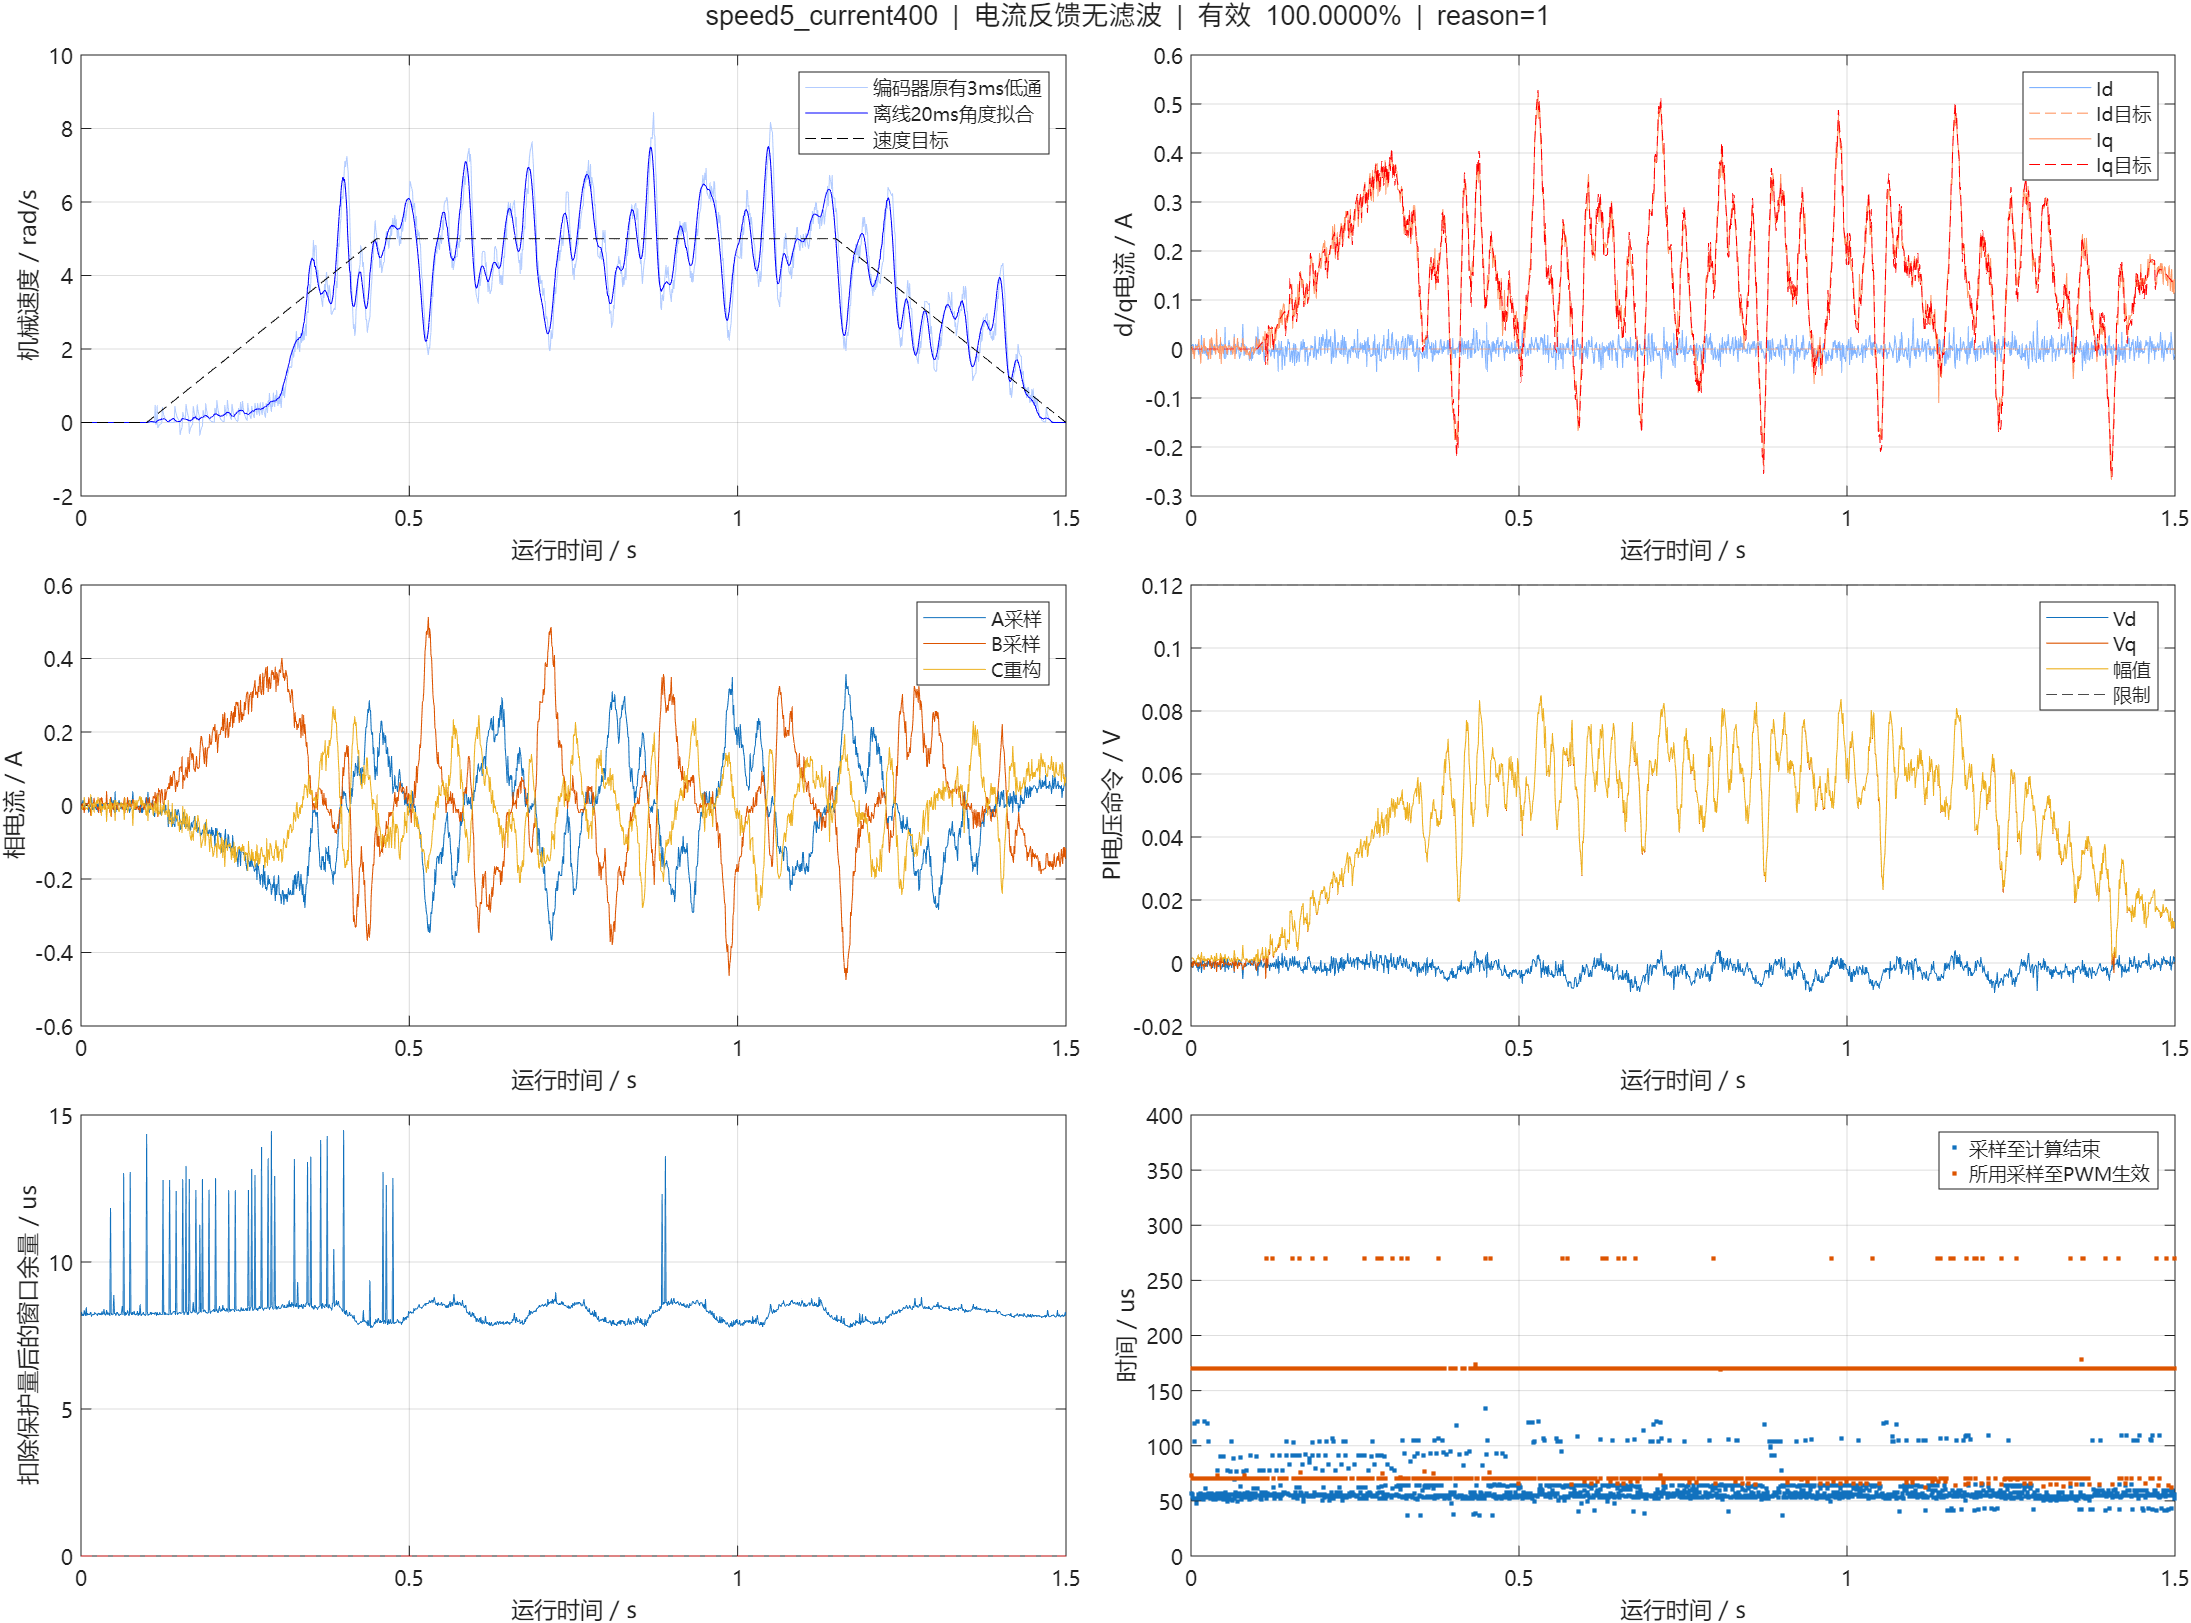

The file beside this chart, header and first rows:
us, cycle, seq, raw_a, raw_b, raw_bus, ca, cb, cc, a0, a1, b0, b1, flags, applied_seq, applied_sample_us, latch_us, theta, left, speed, id, iq, id_ref, iq_ref
3781309, 31139, 31140, 1891, 1895, 3276, 2000, 2000, 2000, 2824, 3491, 3491, 4160, 63, 8, 3781209, 3781282, 0.4156, -6.206, -0.0000000, 0.004808, -0.002547, 0.0000000, 0.0000000
3782309, 31149, 31150, 1893, 1891, 3277, 2000, 2000, 2000, 2814, 3460, 3460, 4129, 63, 17, 3782109, 3782279, 0.4156, -6.206, -0.0000000, 0.008537, 0.005904, 0.0000000, 0.0000000
3783309, 31159, 31160, 1890, 1897, 3273, 2000, 2000, 2000, 2818, 3490, 3490, 4155, 63, 28, 3783209, 3783279, 0.4156, -6.206, -0.0000000, 0.01026, -0.01, 0.0000000, 0.0000000
3784309, 31169, 31170, 1893, 1895, 3271, 2000, 1999, 2001, 2814, 3490, 3490, 4155, 63, 37, 3784109, 3784279, 0.4156, -6.206, -0.0000000, 0.004808, -0.002547, 0.0000000, 0.0000000
3785309, 31179, 31180, 1895, 1899, 3272, 2001, 2000, 1999, 2829, 3491, 3491, 4155, 63, 46, 3785109, 3785279, 0.4156, -6.206, -0.0000000, -0.01184, -0.02044, 0.0000000, 0.0000000
3786309, 31189, 31190, 1895, 1895, 3275, 2000, 2000, 2000, 2820, 3484, 3484, 4163, 63, 57, 3786209, 3786279, 0.4156, -6.206, -0.0000000, -0.004376, -0.003543, 0.0000000, 0.0000000
3787309, 31199, 31200, 1893, 1892, 3279, 2000, 2000, 2000, 2815, 3486, 3486, 4155, 63, 66, 3787109, 3787279, 0.4156, -6.206, -0.0000000, 0.008537, 0.005904, 0.0000000, 0.0000000
3788309, 31209, 31210, 1894, 1891, 3273, 2000, 2001, 1999, 2836, 3498, 3498, 4162, 63, 77, 3788209, 3788279, 0.4156, -6.206, -0.0000000, 0.003945, 0.005406, 0.0000000, 0.0000000
3789309, 31219, 31220, 1893, 1894, 3277, 2000, 2000, 2000, 2815, 3496, 3496, 4161, 63, 86, 3789109, 3789279, 0.4156, -6.206, -0.0000000, 0.006672, 0.001679, 0.0000000, 0.0000000
3790309, 31229, 31230, 1893, 1891, 3273, 2000, 1999, 2001, 2820, 3491, 3491, 4159, 63, 95, 3790109, 3790279, 0.4156, -6.206, -0.0000000, 0.008537, 0.005904, 0.0000000, 0.0000000
3791309, 31239, 31240, 1896, 1893, 3276, 1999, 2001, 2001, 2816, 3460, 3460, 4129, 63, 105, 3791109, 3791279, 0.4156, -6.206, -0.0000000, -0.005239, 0.004411, 0.0000000, 0.0000000
3792309, 31249, 31250, 1899, 1887, 3273, 2000, 2000, 2000, 2818, 3489, 3489, 4154, 63, 116, 3792209, 3792279, 0.4156, -6.206, -0.0000000, -0.01155, 0.01982, 0.0000000, 0.0000000
3793309, 31259, 31260, 1891, 1895, 3275, 1999, 2000, 2001, 2815, 3460, 3460, 4125, 63, 125, 3793109, 3793279, 0.4156, -6.206, -0.0000000, 0.004808, -0.002547, 0.0000000, 0.0000000
3794309, 31269, 31270, 1895, 1898, 3273, 1999, 2000, 2001, 2820, 3483, 3483, 4156, 63, 136, 3794209, 3794279, 0.4156, -6.206, -0.0000000, -0.008106, -0.01199, 0.0000000, 0.0000000
3795309, 31279, 31280, 1895, 1902, 3274, 2000, 2000, 2000, 2824, 3496, 3496, 4169, 63, 145, 3795109, 3795279, 0.4156, -6.206, -0.0000000, -0.01557, -0.0289, 0.0000000, 0.0000000
3796309, 31289, 31290, 1887, 1893, 3279, 2000, 2000, 2000, 2813, 3493, 3493, 4159, 63, 155, 3796109, 3796279, 0.4156, -6.206, -0.0000000, 0.0269, 0.007895, 0.0000000, 0.0000000
3797309, 31299, 31300, 1893, 1896, 3275, 2000, 2000, 2000, 2816, 3490, 3490, 4154, 63, 165, 3797109, 3797279, 0.4156, -6.206, -0.0000000, 0.002943, -0.006773, 0.0000000, 0.0000000
3798309, 31309, 31310, 1898, 1891, 3273, 2000, 2000, 2000, 2818, 3491, 3491, 4155, 63, 176, 3798209, 3798279, 0.4156, -6.206, -0.0000000, -0.00983, 0.003913, 0.0000000, 0.0000000
3799309, 31319, 31320, 1896, 1892, 3275, 1999, 2001, 2000, 2816, 3494, 3494, 4174, 63, 185, 3799109, 3799279, 0.4156, -6.206, -0.0000000, -0.005239, 0.004411, 0.0000000, 0.0000000
3800309, 31329, 31330, 1895, 1887, 3275, 2000, 2000, 2000, 2817, 3490, 3490, 4163, 63, 194, 3800109, 3800279, 0.4156, -6.206, -0.0000000, 0.006813, 0.02181, 0.0000000, 0.0000000
3801309, 31339, 31340, 1896, 1895, 3276, 1999, 2001, 2000, 2821, 3490, 3490, 4164, 63, 204, 3801109, 3801279, 0.4156, -6.206, -0.0000000, -0.008968, -0.00404, 0.0000000, 0.0000000
3802309, 31349, 31350, 1895, 1892, 3275, 1999, 2000, 2001, 2819, 3488, 3488, 4161, 63, 215, 3802209, 3802279, 0.4156, -6.206, -0.0000000, -0.0006466, 0.004909, 0.0000000, 0.0000000
3803309, 31359, 31360, 1897, 1891, 3269, 2000, 2000, 2000, 2819, 3502, 3502, 4143, 63, 224, 3803109, 3803279, 0.4156, -6.206, -0.0000000, -0.00983, 0.003913, 0.0000000, 0.0000000
3804309, 31369, 31370, 1897, 1895, 3273, 2000, 1999, 2001, 2818, 3491, 3491, 4155, 63, 235, 3804209, 3804279, 0.4156, -6.206, -0.0000000, -0.01356, -0.004538, 0.0000000, 0.0000000
3805309, 31379, 31380, 1893, 1898, 3275, 2000, 2000, 2000, 2815, 3490, 3490, 4164, 63, 243, 3805109, 3805279, 0.4156, -6.206, -0.0000000, 0.001078, -0.011, 0.0000000, 0.0000000
3806309, 31389, 31390, 1899, 1895, 3277, 2000, 2000, 2000, 2820, 3484, 3484, 4163, 63, 254, 3806209, 3806279, 0.4156, -6.206, -0.0000000, -0.02274, -0.005534, 0.0000000, 0.0000000
3807309, 31399, 31400, 1891, 1899, 3276, 2000, 2000, 2000, 2820, 3483, 3483, 4152, 63, 264, 3807209, 3807279, 0.4156, -6.206, -0.0000000, -0.002652, -0.01945, 0.0000000, 0.0000000
3808309, 31409, 31410, 1894, 1895, 3274, 1999, 2001, 2001, 2816, 3459, 3459, 4133, 63, 273, 3808109, 3808279, 0.4156, -6.206, -0.0000000, 0.0002156, -0.003045, 0.0000000, 0.0000000
3809309, 31419, 31420, 1897, 1887, 3272, 2000, 2000, 2000, 2821, 3486, 3486, 4155, 63, 284, 3809209, 3809279, 0.4156, -6.206, -0.0000000, -0.002371, 0.02082, 0.0000000, 0.0000000
3810309, 31429, 31430, 1891, 1899, 3276, 2000, 2000, 2000, 2816, 3489, 3489, 4162, 63, 293, 3810109, 3810279, 0.4156, -6.206, -0.0000000, -0.002652, -0.01945, 0.0000000, 0.0000000
3811309, 31439, 31440, 1893, 1887, 3277, 2000, 2000, 2000, 2817, 3494, 3494, 4163, 63, 303, 3811109, 3811279, 0.4156, -6.206, -0.0000000, 0.016, 0.02281, 0.0000000, 0.0000000
3812309, 31449, 31450, 1899, 1887, 3275, 1999, 2000, 2001, 2824, 3489, 3489, 4157, 63, 314, 3812209, 3812279, 0.4156, -6.206, -0.0000000, -0.01155, 0.01982, 0.0000000, 0.0000000
3813309, 31459, 31460, 1893, 1893, 3279, 2000, 2001, 1999, 2818, 3493, 3493, 4158, 63, 323, 3813109, 3813279, 0.4156, -6.206, -0.0000000, 0.008537, 0.005904, 0.0000000, 0.0000000
3814309, 31469, 31470, 1894, 1893, 3274, 2000, 2000, 2000, 2819, 3487, 3487, 4156, 63, 334, 3814209, 3814279, 0.4156, -6.206, -0.0000000, 0.003945, 0.005406, 0.0000000, 0.0000000
3815309, 31479, 31480, 1895, 1895, 3275, 1999, 2000, 2001, 2831, 3497, 3497, 4161, 63, 344, 3815209, 3815279, 0.4156, -6.206, -0.0000000, -0.004376, -0.003543, 0.0000000, 0.0000000
3816309, 31489, 31490, 1891, 1892, 3270, 2000, 2000, 2000, 2819, 3490, 3490, 4159, 63, 353, 3816109, 3816279, 0.4156, -6.206, -0.0000000, 0.008537, 0.005904, 0.0000000, 0.0000000
3817309, 31499, 31500, 1896, 1895, 3274, 2000, 2000, 2000, 2816, 3486, 3486, 4151, 63, 364, 3817209, 3817279, 0.4156, -6.206, -0.0000000, -0.008968, -0.00404, 0.0000000, 0.0000000
3818309, 31509, 31510, 1892, 1897, 3274, 2000, 2000, 2000, 2816, 3490, 3490, 4155, 63, 373, 3818109, 3818279, 0.4156, -6.206, -0.0000000, 0.001078, -0.011, 0.0000000, 0.0000000
3819309, 31519, 31520, 1892, 1885, 3261, 2000, 2000, 2000, 2828, 3495, 3495, 4160, 63, 383, 3819109, 3819279, 0.4156, -6.206, -0.0000000, 0.02346, 0.03971, 0.0000000, 0.0000000
3820309, 31529, 31530, 1891, 1892, 3274, 2001, 1999, 1999, 2819, 3484, 3484, 4127, 63, 392, 3820109, 3820279, 0.4156, -6.206, -0.0000000, 0.008537, 0.005904, 0.0000000, 0.0000000
3821309, 31539, 31540, 1893, 1895, 3277, 1999, 2000, 2001, 2821, 3489, 3489, 4158, 63, 403, 3821209, 3821282, 0.4156, -6.206, -0.0000000, 0.004808, -0.002547, 0.0000000, 0.0000000
3822309, 31549, 31550, 1891, 1896, 3277, 2000, 1999, 2001, 2818, 3498, 3498, 4163, 63, 412, 3822109, 3822279, 0.4156, -6.206, -0.0000000, 0.002943, -0.006773, 0.0000000, 0.0000000
3823309, 31559, 31560, 1893, 1893, 3272, 2000, 2000, 2000, 2820, 3487, 3487, 4151, 63, 423, 3823209, 3823279, 0.4156, -6.206, -0.0000000, 0.008537, 0.005904, 0.0000000, 0.0000000
3824309, 31569, 31570, 1894, 1900, 3277, 2000, 2000, 2000, 2814, 3495, 3495, 4160, 63, 432, 3824109, 3824279, 0.4156, -6.206, -0.0000000, -0.007244, -0.01995, 0.0000000, 0.0000000
3825313, 31579, 31580, 1891, 1887, 3275, 2000, 2000, 2000, 3106, 3775, 3775, 4448, 63, 443, 3825209, 3825279, 0.4156, -6.206, -0.0000000, 0.016, 0.02281, 0.0000000, 0.0000000
3826309, 31589, 31590, 1887, 1903, 3275, 2000, 2000, 2000, 2821, 3482, 3482, 4152, 63, 453, 3826209, 3826279, 0.4156, -6.206, -0.0000000, 0.01012, -0.03014, 0.0000000, 0.0000000
3827309, 31599, 31600, 1891, 1891, 3276, 1999, 2001, 2000, 2815, 3461, 3461, 4130, 63, 463, 3827209, 3827279, 0.4156, -6.206, -0.0000000, 0.008537, 0.005904, 0.0000000, 0.0000000
3828309, 31609, 31610, 1895, 1891, 3276, 2000, 2000, 2000, 2818, 3487, 3487, 4151, 63, 473, 3828209, 3828279, 0.4156, -6.206, -0.0000000, -0.0006466, 0.004909, 0.0000000, 0.0000000
3829309, 31619, 31620, 1890, 1898, 3274, 2000, 2000, 2000, 2818, 3499, 3499, 4168, 63, 482, 3829109, 3829279, 0.4156, -6.206, -0.0000000, 0.01026, -0.01, 0.0000000, 0.0000000
3830310, 31629, 31630, 1896, 1891, 3276, 2000, 2000, 2000, 2870, 3534, 3534, 4219, 63, 493, 3830209, 3830279, 0.4156, -6.206, -0.0000000, -0.005239, 0.004411, 0.0000000, 0.0000000
3831309, 31639, 31640, 1901, 1892, 3276, 2000, 2000, 2000, 2819, 3502, 3502, 4174, 63, 502, 3831109, 3831279, 0.4156, -6.206, -0.0000000, -0.01901, 0.002917, 0.0000000, 0.0000000
3832309, 31649, 31650, 1885, 1891, 3272, 2001, 2001, 1999, 2822, 3487, 3487, 4160, 63, 513, 3832209, 3832279, 0.4156, -6.206, -0.0000000, 0.04527, 0.009886, 0.0000000, 0.0000000
3833309, 31659, 31660, 1899, 1891, 3274, 1999, 2001, 2000, 2814, 3504, 3504, 4169, 63, 523, 3833209, 3833279, 0.4156, -6.206, -0.0000000, -0.01901, 0.002917, 0.0000000, 0.0000000
3834309, 31669, 31670, 1896, 1891, 3273, 1999, 2001, 2000, 2818, 3500, 3500, 4166, 63, 532, 3834109, 3834279, 0.4156, -6.206, -0.0000000, -0.005239, 0.004411, 0.0000000, 0.0000000
3835309, 31679, 31680, 1893, 1897, 3273, 1999, 1998, 2002, 2823, 3487, 3487, 4160, 63, 541, 3835109, 3835279, 0.4156, -6.206, -0.0000000, 0.001078, -0.011, 0.0000000, 0.0000000
3836309, 31689, 31690, 1897, 1894, 3277, 2000, 2000, 2000, 2820, 3481, 3481, 4146, 63, 551, 3836109, 3836279, 0.4156, -6.206, -0.0000000, -0.0117, -0.0003125, 0.0000000, 0.0000000
3837309, 31699, 31700, 1893, 1893, 3278, 1999, 2001, 2001, 2817, 3485, 3485, 4149, 63, 562, 3837209, 3837279, 0.4156, -6.206, -0.0000000, 0.008537, 0.005904, 0.0000000, 0.0000000
3838309, 31709, 31710, 1890, 1891, 3277, 2000, 2000, 2000, 2814, 3457, 3457, 4122, 63, 572, 3838209, 3838279, 0.4156, -6.206, -0.0000000, 0.01772, 0.0069, 0.0000000, 0.0000000
3839309, 31719, 31720, 1893, 1893, 3275, 2000, 2000, 2000, 2816, 3492, 3492, 4169, 63, 581, 3839109, 3839279, 0.4156, -6.206, -0.0000000, 0.008537, 0.005904, 0.0000000, 0.0000000
3840309, 31729, 31730, 1893, 1895, 3273, 2001, 1999, 2000, 2819, 3483, 3483, 4156, 63, 590, 3840109, 3840279, 0.4156, -6.206, -0.0000000, 0.004808, -0.002547, 0.0000000, 0.0000000
... 1,440 more rows
